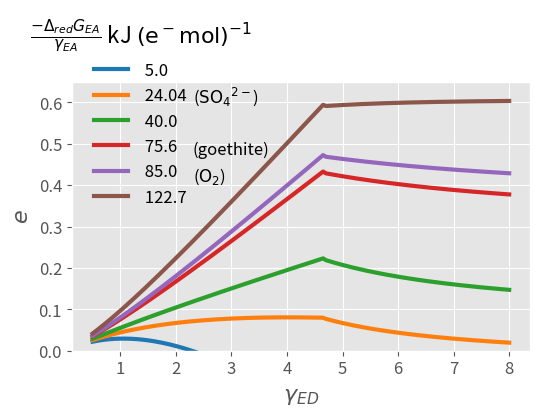

Write Python code to recreate this figure. (Note: this script raises an exception after producing the figure.)
# -*- coding: utf-8 -*-
"""
Created on Thu Dec  9 15:54:36 2021

[redacted]
"""

import numpy as np
import matplotlib.pyplot as plt
from scipy import optimize
import matplotlib as mpl
from matplotlib import cm

# =============================================================================
# fucntion to estimate efficiency
# =============================================================================


def efficiency_CNED_Inf(gamma, T, eA, CNB, NSource, CNED):
    def dGox_func(gamma):
        return 60.3 - 28.5 * (4 - gamma)

    def dCG_O2(gamma):
        return dGox_func(gamma) + (gamma / gamma_O2) * dGred_O2

    def dCH(gamma):
        return -455 * gamma / 4  # kJ/Cmol

    if gamma > 8:
        print("Error. wrong values of DR of S of P")
        return
    Ts = 298
    # pre-assign std G of formation from CHNOSZ
    dfGH2O = -237.2  # kJ/mol
    dfGO2aq = 16.5  # kJ/mol
    dfGNH4 = -79.5  # kJ/mol
    # dfGHCO3aq = -586.9 #kJ/mol
    # dfGglu = -919.8 #kJ/mol
    # dfGbio = -67 #kJ/mol
    # dfGeth = -181.8 #kJ/mol
    dfGNO3 = -111  # kJ/mol
    # dfGNO2 = -32.2 #kJ/mol
    # dfGNO = 102 #kJ/mol
    # dfGN2H4 = 159.17 #kJ/mol
    # dfGNH2OH = -43.6 #kJ/mol
    dfGN2 = 18.2  # kJ/mol
    # dfGH2 = 17.7
    gamma_B = 4.2  # e- mol/Cmol

    # define epectron acceptor and some other DR
    if eA == "O2":
        gamma_eA = 4
        dGred_eA = 2 * dfGH2O - dfGO2aq
    elif eA == "NO3":
        gamma_eA = 8
        dGred_eA = dfGNH4 + 3 * dfGH2O - dfGNO3
    elif eA == "Denitrification":
        gamma_eA = 5
        dGred_eA = 0.5 * dfGN2 + 3 * dfGH2O - dfGNO3
    elif eA == "Fe(III)":  # ferrihydrite
        # dGred_eA values are taken from La Rowe 2015
        gamma_eA = 1
        dGred_eA = -100 * gamma_eA
    elif eA == "FeOOH":  # goethite
        gamma_eA = 1
        dGred_eA = -75.58 * gamma_eA
    elif eA == "Mn4":  # goethite
        gamma_eA = 2
        dGred_eA = -120.03 * gamma_eA
    elif eA == "SO4":  # goethite
        gamma_eA = 8
        dGred_eA = -24.04 * gamma_eA
    # define NSource
    if NSource == "NO3":
        gamma_NS = 8
        dGred_NS = dfGNH4 + 3 * dfGH2O - dfGNO3
    elif NSource == "NH4":
        # 0.5N2 + 4e + 5H ->  NH4 + 0.5H2
        gamma_NS = 0
        dGred_NS = 0
        # dGred_NS values are taken from La Rowe 2015
    # DeltaG of complete oxidation of organic matter
    gamma_O2 = 4
    dGred_O2 = 2 * dfGH2O - dfGO2aq

    # growth yield calculations
    if gamma < 4.67:
        dGrX = -(666.7 / gamma + 243.1)  # kJ/Cmol biomass
    else:
        dGrX = -(157 * gamma - 339)  # kJ/Cmol biomass
    # Anbolic reaction
    dCGX = dCG_O2(gamma_B)
    dCHX = dCH(gamma_B)
    nu = gamma_B / gamma
    dGana = gamma_B / gamma * dCG_O2(gamma) - dCGX
    dHana = nu * dCH(gamma) - dCHX
    dGana1 = dGana * T / Ts + dHana * (1 - T / Ts)

    dG_ox = dGox_func(gamma)
    if gamma_NS == 0:  # NSource = NH4
        dGcat = dG_ox + gamma * dGred_eA / gamma_eA
        Y = dGcat / (dGrX - dGana1 + gamma_B / gamma * dGcat)
        xN_cat = 0
        xEA_cat = (gamma) / gamma_eA
        dGrS = dGcat
    else:

        def xN(y1):
            return (y1 / CNB - 1 / CNED) * (1 - y1 * gamma_B / gamma) ** -1

        def dGcat(y2):
            return (
                dG_ox
                + dGred_NS * xN(y2)
                + dGred_eA * (gamma - gamma_NS * xN(y2)) / gamma_eA
            )

        def fun(y3):
            return y3 - dGcat(y3) / (dGrX - dGana1 + gamma_B / gamma * dGcat(y3))

        sol = optimize.root_scalar(fun, bracket=[0, 3], method="brentq")
        Y = sol.root
        xN_cat = xN(Y)
        xEA_cat = (gamma - gamma_NS * xN_cat) / gamma_eA
        TER = CNB / Y
        dGrS = dGcat(Y)
        if CNED < TER:  # true means N rich ED
            xN_cat = 0
            xEA_cat = gamma / gamma_eA
            dGcatNoNS = dG_ox + dGred_eA * gamma / gamma_eA
            Y = dGcatNoNS / (dGrX - dGana1 + gamma_B / gamma * dGcatNoNS)
            if dGcatNoNS > 0:
                print("Error. dGcat POSITIVE")
                return
            dGrS = dGcatNoNS
        else:
            if dGcat(Y) > 0:
                print("Error. dGcat POSITIVE")
                return
    v_EA = (1 - Y * gamma_B / gamma) * xEA_cat
    v_N = Y / CNB - 1 / CNED
    YCO2 = 1 - (Y)

    if xEA_cat < 0:
        print("eTransferEA <0")
        return
    return [Y, YCO2, dGrS, xN_cat, xEA_cat, v_EA, v_N]


# =============================================================================
# Main
# =============================================================================


T = 273 + 25

eA = ["O2", "NO3", "Fe(III)", "FeOOH", "SO4"]  # Electron acceptors
gammaB = 4.2  # Degree of reduction of biomass
xycolor = np.array([1, 1, 1]) * 0.2
lstyle = ["-", "--", "-.", "."]
labelfont = 16
# backcolor = [0.9412, 0.9412, 0.9412]
backcolor = np.array([1, 1, 1]) * 0.975
GridCol = np.array([1, 1, 1]) * 0.9
# backcolor=[1 1 1]
axisfont = 12
LC = [
    "#1f77b4",
    "#ff7f0e",
    "#2ca02c",
    "#d62728",
    "#9467bd",
    "#8c564b",
    "#e377c2",
    "#7f7f7f",
    "#bcbd22",
    "#17becf",
]

xycol = np.array([1, 1, 1]) * 0.4

CNB = 5  # CN ratio of biomass
INORM = (
    np.arange(0.001, 0.1 + 0.0005, 0.0005) / 0.5
)  # normalized inorganic N supply rate
delta_psi = 120 * 0.001  # volt # Membrane potential
R = 8.314  # J/ mol K , Gas constant
FaradayC = 96.48534  # Coulomb per mol e or kJ/ volt, faraday constant
plt.style.use("ggplot")

# =============================================================================
# Figure 1
# =============================================================================

gamma = np.arange(0.5, 8 + 0.05, 0.05)
dGred = -np.array([5, 24.04, 40, 75.6, 85, 122.7])
# dGred = -np.array([5])
dGrX = np.zeros((len(gamma)))
# viridis = plt.cm.get_cmap('viridis', len(dGred))
# LC = viridis.colors

for i in range(0, len(gamma)):
    if gamma[i] < 4.67:
        dGrX[i] = -(666.7 / gamma[i] + 243.1)  # kJ/Cmol biomass
    else:
        dGrX[i] = -(157 * gamma[i] - 339)  # kJ/Cmol biomass
fig = plt.figure(figsize=(5.5, 4.5), facecolor="w")
axs = fig.subplots(nrows=1, ncols=1)

for i in range(0, len(dGred)):
    dGcat = (60.3 - 28.5 * (4 - gamma)) + gamma * dGred[i]
    Y = dGcat / (dGrX - (-2.7) + (4.2 / gamma) * dGcat)
    axs.plot(gamma, Y, label=" " + str(-dGred[i]), linewidth=3.0, color=LC[i])
axs.set_ylim([0, 0.65])
# axs.set_xlim([0, 3])


axs.tick_params(axis="x", labelsize=axisfont)
axs.tick_params(axis="y", labelsize=axisfont)
axs.set_xlabel(r"$\gamma_{ED}$", fontsize=labelfont)

axs.legend(
    loc="upper left",
    bbox_to_anchor=(-0.125, 1.3),
    frameon=False,
    fontsize=labelfont - 4,
    title=r"$ \frac{-\Delta_{red}G_{EA}}{\gamma_{EA}}$ kJ $\mathrm{(e^- mol)^{-1}}$",
    title_fontsize=labelfont,
)

axs.text(2.3, 0.6, r"($\mathrm{{SO_4}^{2-}}$)", fontsize=labelfont - 4)
axs.text(2.3, 0.475, r"(goethite)", fontsize=labelfont - 4)
axs.text(2.3, 0.41, r"($\mathrm{O_2}$)", fontsize=labelfont - 4)


axs.set_ylabel(r"$e$", fontsize=labelfont)
fig.tight_layout()

fig.savefig("../fig/Figure1.png", dpi=300)
fig.savefig("../fig/Figure1.svg", dpi=300)
plt.show()


# =============================================================================
# Figure 2 Aerobic condition Nitrate and ammonium as N source
# =============================================================================


CNED = np.inf

gamma_S = [3, 4, 5]
# LC = linspecer(length(gamma_S))
NS = ["NH4", "NO3"]

fig = plt.figure(figsize=(6, 4), facecolor="w")
ax = plt.axes()
plt.style.use("ggplot")
for m in range(0, len(NS)):
    for j in range(0, len(gamma_S)):
        emax_S, YCO2, dGrS, xN, xEA, v_EA, v_N = efficiency_CNED_Inf(
            gamma_S[j], T, eA[0], CNB, NS[m], CNED
        )
        Gnorm = np.minimum(emax_S * np.ones((len(INORM)),), (emax_S / v_N) * INORM)
        plt.plot(
            INORM,
            Gnorm,
            lstyle[m],
            linewidth=3,
            color=LC[j],
            label="{\gamma_{ED}} = " + str(gamma_S[j]),
        )
# ax.set(xlabel = r'${I_{norm}}$', ylabel=r'$G_{norm}}$')

plt.ylabel(r"${G_{norm}}$", fontsize=labelfont)
plt.xlabel(r"${I_{norm}}$", fontsize=labelfont)

lstr = []
for i in gamma_S:
    lstr.append(r"$\gamma_{ED} =" + str(i) + "$")
leg1 = ax.legend(lstr, loc="best", frameon=False, fontsize=labelfont - 4)
ax.text(0.7, 1.05, "C limited", transform=ax.transAxes, fontsize=labelfont)
ax.text(0.1, 0.35, "N limited", transform=ax.transAxes, rotation=45, fontsize=labelfont)
ax.xaxis.set_major_formatter(lambda x, pos: "%.2f" % x)

(p1,) = ax.plot(np.nan, np.nan, linewidth=3, linestyle=lstyle[0], color="k")
(p2,) = ax.plot(np.nan, np.nan, linewidth=3, linestyle=lstyle[1], color="k")

ax.legend(
    [p1, p2],
    [r"$\mathrm{NH_4^+}$", r"$\mathrm{NO_3^-}$"],
    loc="lower right",
    frameon=False,
    fontsize=labelfont - 4,
    title="Inorg. N source",
    title_fontsize=labelfont - 2,
)
ax.add_artist(leg1)
fig.savefig("../fig/Figure2.png", dpi=300)
fig.savefig("../fig/Figure2.svg", dpi=300)
plt.show()

# =============================================================================
# Figure 3
# =============================================================================

fig = plt.figure(figsize=(14, 6), facecolor="w")
axs = fig.subplots(nrows=1, ncols=2)

INORM = [0.01, 0.1, 0.2, 0.3, 0.5, 1.5]
# INORM = [0.01]
gamma_S = np.arange(0.05, 8, 0.1)

NS = "NO3"
eA = ["NO3", "Denitrification"]
vN = np.zeros((len(gamma_S), len(eA)))
e = np.zeros((len(gamma_S), len(eA)))

for i in range(0, len(INORM)):
    Gnorm = np.zeros((len(gamma_S), len(eA)))
    for m in range(0, len(eA)):
        for j in range(0, len(gamma_S)):
            emax_S, YCO2, dGrS, xN, xEA, v_EA, v_N = efficiency_CNED_Inf(
                gamma_S[j], T, eA[m], CNB, NS, CNED
            )
            vN_met = (xN + xEA) * (1 - emax_S * gammaB / gamma_S[j])

            Gnorm[j, m] = np.minimum(emax_S, (emax_S / (vN_met) * INORM[i]))
            e[j, m] = emax_S
            vN[j, m] = vN_met
    # fig = plt.figure(figsize=(14, 6), facecolor='w')
    # axs = fig.subplots(nrows=1, ncols=2)
    axs[0].plot(gamma_S, Gnorm[:, 0], lstyle[0], linewidth=3, color=LC[i])
    axs[0].plot(gamma_S, Gnorm[:, 1], lstyle[1], linewidth=3, color=LC[i])

    GN = (e[:, 0] / vN[:, 0]) * INORM[i]
    GC = e[:, 0]
    id = GC < GN
    idGN = sum(id)
    axs[1].plot(
        gamma_S[0:idGN], GN[0:idGN], lstyle[0], linewidth=3, color=LC[i], alpha=0.3
    )
    axs[1].plot(gamma_S[idGN:], GN[idGN:], lstyle[0], linewidth=3, color=LC[i])

    GN = (e[:, 1] / vN[:, 1]) * INORM[i]
    GC = e[:, 1]
    id = GC < GN
    idGN = sum(id)
    axs[1].plot(
        gamma_S[0:idGN], GN[0:idGN], lstyle[1], linewidth=3, color=LC[i], alpha=0.3
    )
    axs[1].plot(gamma_S[idGN:], GN[idGN:], lstyle[1], linewidth=3, color=LC[i])
axs[1].plot(gamma_S, e[:, 0], lstyle[0], linewidth=3, color="k")
axs[1].plot(gamma_S, e[:, 1], lstyle[1], linewidth=3, color="k")


for i in axs:
    i.tick_params(axis="x", labelsize=axisfont + 4)
    i.tick_params(axis="y", labelsize=axisfont + 4)
lstr = []
lhlist = []
for i in range(0, len(INORM)):
    (p1,) = axs[0].plot(np.nan, np.nan, linestyle="-", linewidth=3, color=LC[i])
    lstr.append(str(INORM[i]))
    lhlist.append(p1)
leg1 = axs[0].legend(
    lhlist,
    lstr,
    loc="lower left",
    frameon=False,
    fontsize=labelfont - 2,
    title=r"$I_{norm}$",
    title_fontsize=labelfont,
    bbox_to_anchor=(0, 0.2),
    ncol=1,
)

(p1,) = axs[0].plot(np.nan, np.nan, linestyle=lstyle[0], color="k", linewidth=3)
(p2,) = axs[0].plot(np.nan, np.nan, linestyle=lstyle[1], color="k", linewidth=3)

leg2 = axs[0].legend(
    [p1, p2],
    [r"$\mathrm{NO_3^- → NH_4^+}$", r"$\mathrm{NO_3^- → N_2}$"],
    loc="upper left",
    frameon=False,
    fontsize=labelfont - 2,
)

axs[0].add_artist(leg1)

# axs[1].text('Black lines = $G_{C, norm}$ and Colored lines = $G_{N, norm}$', fontsize=labelfont)

axs[0].set_ylabel(r"${G_{norm}}$", fontsize=labelfont + 6)
axs[0].set_xlabel(r"${\gamma_{ED}}$", fontsize=labelfont + 6)
axs[1].set_xlabel(r"${\gamma_{ED}}$", fontsize=labelfont + 6)

axs[0].text(0.0, 1.05, "(A)", transform=axs[0].transAxes, fontsize=labelfont)
axs[1].text(0.0, 1.05, "(B)", transform=axs[1].transAxes, fontsize=labelfont)
fig.tight_layout()
fig.savefig("../fig/Figure3.png", dpi=300)
fig.savefig("../fig/Figure3.svg", dpi=300)
plt.show()

# =============================================================================

# INORM = [0.01,0.1,0.2,0.3,0.5,1]
INORM = [0.01]
gamma_S = np.arange(0.05, 8, 0.1)

NS = "NO3"
eA = ["NO3", "Denitrification"]
Gnorm = np.zeros((len(gamma_S), len(eA)))
vN = np.zeros((len(gamma_S), len(eA)))
e = np.zeros((len(gamma_S), len(eA)))

i = 0

for m in range(0, len(eA)):
    for j in range(0, len(gamma_S)):
        emax_S, YCO2, dGrS, xN, xEA, v_EA, v_N = efficiency_CNED_Inf(
            gamma_S[j], T, eA[m], CNB, NS, CNED
        )
        vN_met = (xN + xEA) * (1 - emax_S * gammaB / gamma_S[j])

        Gnorm[j, m] = np.minimum(emax_S, (emax_S / (vN_met) * INORM[i]))
        e[j, m] = emax_S
        vN[j, m] = vN_met
fig = plt.figure(figsize=(14, 6), facecolor="w")
axs = fig.subplots(nrows=1, ncols=2)
axs[0].plot(gamma_S, Gnorm[:, 0], lstyle[0], linewidth=3, color=LC[i])
axs[0].plot(gamma_S, Gnorm[:, 1], lstyle[1], linewidth=3, color=LC[i])

axs[1].plot(gamma_S, e[:, 0], lstyle[0], linewidth=3, color="k", alpha=0.3)
axs[1].plot(gamma_S, e[:, 1], lstyle[1], linewidth=3, color="k", alpha=0.3)

axs[0].set_ylabel(r"${G_{norm}}$", fontsize=labelfont + 6)
axs[0].set_xlabel(r"${\gamma_{ED}}$", fontsize=labelfont + 6)
axs[1].set_xlabel(r"${\gamma_{ED}}$", fontsize=labelfont + 6)
axs[1].set_ylabel(r"$G_{C, norm}$", fontsize=labelfont + 6)

ax2 = axs[1].twinx()  # instantiate a second axes that shares the same x-axis
ax2.plot(gamma_S, (e[:, 0] / vN[:, 0]) * INORM[i], lstyle[0], linewidth=3, color=LC[i])
ax2.plot(gamma_S, (e[:, 1] / vN[:, 1]) * INORM[i], lstyle[1], linewidth=3, color=LC[i])
# we already handled the x-label with ax1
ax2.set_ylabel(r"$G_{N, norm}$", color=LC[i], fontsize=labelfont + 6)
ax2.tick_params(axis="y", labelcolor=LC[i], labelsize=axisfont + 4)


for i in axs:
    i.tick_params(axis="x", labelsize=axisfont + 4)
    i.tick_params(axis="y", labelsize=axisfont + 4)
lstr = []
for i in INORM:
    lstr.append(str(i))
leg1 = axs[0].legend(
    lstr,
    loc="lower center",
    frameon=False,
    fontsize=labelfont - 2,
    title=r"$I_{norm}$",
    title_fontsize=labelfont,
)


(p1,) = axs[0].plot(np.nan, np.nan, linestyle=lstyle[0], color="k", linewidth=3)
(p2,) = axs[0].plot(np.nan, np.nan, linestyle=lstyle[1], color="k", linewidth=3)

leg2 = axs[0].legend(
    [p1, p2],
    [r"$\mathrm{NO_3^- → NH_4^+}$", r"$\mathrm{NO_3^- → N_2}$"],
    loc="upper right",
    frameon=False,
    fontsize=labelfont - 2,
)
axs[0].add_artist(leg1)

axs[0].text(0.0, 1.05, "(A)", transform=axs[0].transAxes, fontsize=labelfont)
axs[1].text(0.0, 1.05, "(B)", transform=axs[1].transAxes, fontsize=labelfont)
fig.tight_layout()
fig.savefig("../fig/FigureA1.png", dpi=300)
fig.savefig("../fig/FigureA1.svg", dpi=300)
plt.show()


# =============================================================================
#  Figure 4
# =============================================================================

INORM = [0.01, 0.001]
eA = "O2"
CNS = np.arange(1, 20.1, 0.1)
CNS = np.append(CNS, np.arange(21, 1001, 1))

gamma_S = np.arange(1, 7, 1)
NS = "NH4"
fig = plt.figure(figsize=(6, 5), facecolor="w")
ax = plt.axes()
for j in range(0, len(INORM)):
    Gnorm = np.zeros((len(CNS), 1))
    for m in range(0, len(gamma_S)):
        for i in range(0, len(CNS)):
            [emax_S, YCO2, dGrS, xN, xEA, v_EA, v_N] = efficiency_CNED_Inf(
                gamma_S[m], T, eA, CNB, NS, CNS[i]
            )
            if v_N < 0:  # NH4 mineralization occurs
                Gnorm[i] = emax_S
            else:
                Gnorm[i] = np.minimum(emax_S, (emax_S / v_N) * INORM[j])
        ax.plot(CNS, Gnorm, linestyle=lstyle[j], linewidth=3, color=LC[m])
plt.ylabel(r"${G_{norm}}$", fontsize=labelfont)
plt.xlabel(r"${CN_{ED}}$", fontsize=labelfont)
plt.ylim([0.005, 1])
plt.yscale("log")
plt.xscale("log")
lhlist = []
lstr = []
for j in gamma_S:
    lstr.append(str(j))
leg1 = ax.legend(lstr, loc="lower left", frameon=False, title=r"$\gamma_{ED}}$")

lstr = []
for i in range(0, len(INORM)):
    (p1,) = ax.plot(np.nan, np.nan, linestyle=lstyle[i], linewidth=3, color="k")
    lstr.append(r"$I_{norm} =" + str(INORM[i]) + "$")
    lhlist.append(p1)
ax.legend(lhlist, lstr, loc="upper right", frameon=False)
ax.add_artist(leg1)
ax.grid(True, which="both")
fig.savefig("../fig/Figure4.png", dpi=300)
fig.savefig("../fig/Figure4.svg", dpi=300)
plt.show()

# =============================================================================
# Figure 5
# =============================================================================

eA = ["O2", "Fe(III)", "FeOOH", "SO4"]
# eA = ['O2']

String_eA = [r"$\mathrm{O_2}$", "ferrihydrite", "goethite", r"$\mathrm{SO_4^{2-}}$"]
color_map = plt.cm.get_cmap("Spectral")
color_map = color_map.reversed()
gamma_S = np.linspace(1, 8, 71)

INORM = 0.01

fig = plt.figure(figsize=(11, 7), facecolor="w")
axs = fig.subplots(nrows=2, ncols=2, sharey="row", sharex="col")
axs = axs.reshape((2 * 2, 1))

NS = "NH4"
# CNS=[10000]
for k in range(0, len(eA) - 1):
    Gnorm = np.zeros((len(CNS), len(gamma_S)))
    e = np.zeros((len(CNS), len(gamma_S)))
    for m in range(0, len(gamma_S)):
        for i in range(0, len(CNS)):
            [emax_S, YCO2, dGrS, xN, xEA, v_EA, v_N] = efficiency_CNED_Inf(
                gamma_S[m], T, eA[k], CNB, NS, CNS[i]
            )
            e[i, m] = emax_S
            if emax_S < 0:
                print("negative CUE")
            else:
                if v_N < 0:  # NH4 mineralization occurs
                    Gnorm[i, m] = emax_S
                else:
                    Gnorm[i, m] = np.minimum(emax_S, (emax_S / v_N) * INORM)
    [gY, CNX] = np.meshgrid(gamma_S, CNS)
    cl = np.arange(0.05, 0.6 + 0.05, 0.05)
    cs = axs[k][0].contourf(gY, CNX, Gnorm, cl, cmap=color_map, vmin=0.0, vmax=0.6)
    axs[k][0].set_yscale("log")
    # fig.colorbar(cs,ax=axs[k][0])
    fig.colorbar(
        cm.ScalarMappable(norm=cs.norm, cmap=cs.cmap),
        ticks=np.arange(0, 0.6 + 0.1, 0.1),
        ax=axs[k][0],
    )
    axs[k][0].set_title(String_eA[k], fontsize=labelfont)
k = len(eA) - 1
Gnorm = np.zeros((len(CNS), len(gamma_S)))
for m in range(0, len(gamma_S)):
    for i in range(0, len(CNS)):
        [emax_S, YCO2, dGrS, xN, xEA, v_EA, v_N] = efficiency_CNED_Inf(
            gamma_S[m], T, eA[k], CNB, NS, CNS[i]
        )
        if v_N < 0:  # NH4 mineralization occurs
            Gnorm[i, m] = emax_S
        else:
            Gnorm[i, m] = np.minimum(emax_S, (emax_S / v_N) * INORM)
[gY, CNX] = np.meshgrid(gamma_S, CNS)
cl = np.arange(0, 0.1 + 0.01, 0.01)
cs = axs[k][0].contourf(gY, CNX, Gnorm, cl, cmap=color_map, vmin=0.0, vmax=0.1)
axs[k][0].set_yscale("log")
# fig.colorbar(cs,ax=axs[k][0])
fig.colorbar(
    cm.ScalarMappable(norm=cs.norm, cmap=cs.cmap),
    ticks=np.arange(0, 0.1 + 0.02, 0.02),
    ax=axs[k][0],
)
axs[k][0].set_title(String_eA[k], fontsize=labelfont)


fcaption = ["(A)", "(B)", "(C)", "(D)"]
for i in range(len(axs)):
    axs[i][0].text(
        0.0, 1.05, fcaption[i], transform=axs[i][0].transAxes, fontsize=labelfont
    )
axs[2][0].set_xlabel(r"$\gamma_{ED}$", fontsize=labelfont)
axs[3][0].set_xlabel(r"$\gamma_{ED}$", fontsize=labelfont)
axs[0][0].set_ylabel(r"$CN_{ED}$", fontsize=labelfont)
axs[2][0].set_ylabel(r"$CN_{ED}$", fontsize=labelfont)

axs[0][0].text(
    0.4, 0.8, "N limited", transform=axs[0][0].transAxes, fontsize=labelfont, color="w"
)
axs[0][0].text(
    0.075,
    0.15,
    "Energy\nlimited",
    transform=axs[0][0].transAxes,
    fontsize=labelfont,
    color="k",
)
axs[0][0].text(
    0.7, 0.15, "C limited", transform=axs[0][0].transAxes, fontsize=labelfont, color="w"
)

axs[1][0].text(
    0.4, 0.8, "N limited", transform=axs[1][0].transAxes, fontsize=labelfont, color="w"
)
axs[1][0].text(
    0.05,
    0.15,
    "Energy\nlimited",
    transform=axs[1][0].transAxes,
    fontsize=labelfont,
    color="k",
)
axs[1][0].text(
    0.7, 0.15, "C limited", transform=axs[1][0].transAxes, fontsize=labelfont, color="w"
)

axs[2][0].text(
    0.4, 0.8, "N limited", transform=axs[2][0].transAxes, fontsize=labelfont, color="w"
)
axs[2][0].text(
    0.05,
    0.15,
    "Energy\nlimited",
    transform=axs[2][0].transAxes,
    fontsize=labelfont,
    color="k",
)
axs[2][0].text(
    0.7, 0.15, "C limited", transform=axs[2][0].transAxes, fontsize=labelfont, color="k"
)

axs[3][0].text(
    0.075,
    0.9,
    "N limited",
    transform=axs[3][0].transAxes,
    fontsize=labelfont,
    color="k",
)
axs[3][0].text(
    0.6,
    0.5,
    "Energy\nlimited",
    transform=axs[3][0].transAxes,
    fontsize=labelfont,
    color="w",
)
axs[3][0].text(
    0.075,
    0.15,
    "C limited",
    transform=axs[3][0].transAxes,
    fontsize=labelfont,
    color="k",
)
plt.subplots_adjust(left=0.1, bottom=0.1, right=0.6, top=0.8)

fig.tight_layout()
fig.savefig("../fig/Figure5.png", dpi=300)
fig.savefig("../fig/Figure5.svg", dpi=300)

plt.show()


# =============================================================================
#  Appendix Figure A2
# =============================================================================

gamma = np.arange(0.5, 8.01, 0.01)  # Degree of reduction of ED
dGrX = np.zeros((len(gamma)))

for i in range(len(gamma)):
    if gamma[i] < 4.67:
        dGrX[i] = -(666.7 / gamma[i] + 243.1)  # kJ/Cmol biomass
    else:
        dGrX[i] = -(157 * gamma[i] - 339)  # kJ/Cmol biomass
dGred = [0, 5, 20, 30, 75, 120]

fig = plt.figure(figsize=(9, 4), facecolor="w")
axs = fig.subplots(nrows=1, ncols=2, sharey="row")

axs[0].plot(
    gamma,
    ((60.3 - 28.5 * (4 - gamma)) / gamma + -dGred[0]) * gamma,
    linewidth=3,
    color="k",
    label=str(dGred[0]),
)

for i in range(1, len(dGred)):
    axs[0].plot(
        gamma,
        ((60.3 - 28.5 * (4 - gamma)) / gamma - dGred[i]) * gamma,
        linewidth=3,
        color=LC[i - 1],
        label=str(dGred[i]),
    )
    dGcat = (60.3 - 28.5 * (4 - gamma)) + gamma * -dGred[i]
    Y = dGcat / (dGrX - (-2.7) + (4.2 / gamma) * dGcat)
    axs[1].plot(gamma, dGrX * Y, linewidth=3, color=LC[i - 1])
axs[1].plot(gamma, dGrX, "--", linewidth=3, color="k")
axs[1].set_ylim([-800, 200])
axs[0].set_ylim([-800, 200])

axs[0].plot([1.88, 1.88], axs[0].get_ylim(), "--", linewidth=1, color="k")
axs[0].plot(axs[0].get_xlim(), [0, 0], "--", linewidth=1, color="k")

axs[0].set_xlabel(r"$\gamma_{ED}$", fontsize=labelfont)
axs[0].set_ylabel(
    r"$ \Delta_{cat}G_{ED}$  kJ $\mathrm{(C mol \ ED)^{-1}}$", fontsize=labelfont
)

axs[1].set_ylabel(r"$ \Delta_{r}G$", fontsize=labelfont)

hl = axs[0].legend(
    loc="lower left",
    frameon=False,
    ncol=2,
    title=r"$ \frac{-\Delta_{red}G_{EA}}{\gamma_{EA}}$ kJ $\mathrm{(e^- mol)^{-1}}$",
)
axs[0].text(0.0, 1.05, "(A)", transform=axs[0].transAxes, fontsize=labelfont)
axs[1].text(0.0, 1.05, "(B)", transform=axs[1].transAxes, fontsize=labelfont)
axs[1].text(
    0.1,
    1.05,
    r"Black line = $ \Delta_{r}G_{B}$",
    transform=axs[1].transAxes,
    fontsize=labelfont - 2,
)
axs[1].text(
    0.1,
    0.95,
    r"Colored lines = $ \Delta_{r}G_{ED}$",
    transform=axs[1].transAxes,
    fontsize=labelfont - 2,
)
fig.tight_layout(pad=1.5)
fig.savefig("../fig/FigureA2.svg", dpi=300)
fig.savefig("../fig/FigureA2.png", dpi=300)
plt.show()

# =============================================================================
# Figure A3
# =============================================================================

eA = ["NO3", "Denitrification"]


gamma_S = np.linspace(0.5, 8, 100)

# INORM = np.array([0.01,0.2,1.5])
INORM = np.array([0.01, 0.1, 0.2, 0.5, 1.5])
# INORM = np.array([0.005]) / 0.5

NS = "NO3"
GG = []
for j in range(0, len(INORM)):
    G = []
    for k in range(0, len(eA)):
        Gnorm = np.zeros((len(CNS), len(gamma_S)))
        for m in range(0, len(gamma_S)):
            for i in range(0, len(CNS)):
                [emax_S, YCO2, dGrS, xN, xEA, v_EA, v_N] = efficiency_CNED_Inf(
                    gamma_S[m], T, eA[k], CNB, NS, CNS[i]
                )
                vN_met = (xN + xEA) * (1 - emax_S * gammaB / gamma_S[m])
                Gnorm[i, m] = np.minimum(emax_S, (emax_S / vN_met) * INORM[j])
        G.append(Gnorm)
    GG.append(G)
color_map = plt.cm.get_cmap("cividis")
color_map = color_map.reversed()
j = 0
fig = plt.figure(figsize=(12, 7), facecolor="w")
axs = fig.subplots(nrows=3, ncols=len(INORM), sharey="row", sharex="col")
G = GG[j]
Gnorm_diff = G[0] - G[1]  # Gnorm_diff = DNRA- Denitrification
id = Gnorm_diff > 0
Gnorm_diff_norm = Gnorm_diff
Gnorm_diff_norm[:] = 0
Gnorm_diff_norm[id] = 1
[gY, CNX] = np.meshgrid(gamma_S, CNS)


cs = axs[0, j].contourf(gY, CNX, G[0], cmap=color_map)
axs[0, j].set_yscale("log")
# v1= np.linspace(np.amin(G[0]), np.amax(G[0]),5)*1000
v1 = np.linspace(5, 15, 5)
norm = mpl.colors.Normalize(vmin=v1.min(), vmax=v1.max())
cbar = fig.colorbar(cm.ScalarMappable(norm=norm, cmap=cs.cmap), ticks=v1, ax=axs[0, j])

# cbar= fig.colorbar(cs,ax=axs[0,j])
# v1=cbar.get_ticks()
cbar.ax.set_yticklabels(["{:1.0f}".format(i) for i in v1])
cbar.ax.set_title("         $\mathrm{x10^{-3}}$", fontsize=10)


cs = axs[1, j].contourf(gY, CNX, G[1], cmap=color_map)
axs[1, j].set_yscale("log")
# v1= np.linspace(np.amin(G[1]), np.amax(G[1]),5)*1000
norm = mpl.colors.Normalize(vmin=v1.min(), vmax=v1.max())
cbar = fig.colorbar(cm.ScalarMappable(norm=norm, cmap=cs.cmap), ticks=v1, ax=axs[1, j])
cbar.ax.set_yticklabels(["{:1.0f}".format(i) for i in v1])
cbar.ax.set_title("         $\mathrm{x10^{-3}}$", fontsize=10)


v1 = np.array([0, 1])
cs = axs[2, j].contourf(
    gY, CNX, Gnorm_diff_norm, cmap=color_map, vmin=v1.min(), vmax=v1.max()
)
axs[2, j].set_yscale("log")
# norm = mpl.colors.Normalize(vmin=v1.min(), vmax=v1.max())
cbar = fig.colorbar(
    cm.ScalarMappable(norm=cs.norm, cmap=cs.cmap), ticks=v1, ax=axs[2, j]
)
cbar.ax.set_yticklabels(["{:1.1f}".format(i) for i in v1])

maxv = [0.015, 0.15, 0.3, 0.6, 0.6]
vstep = [0.001, 0.05, 0.1, 0.1, 0.1]
for j in range(1, len(INORM)):
    G = GG[j]
    Gnorm_diff = G[0] - G[1]  # Gnorm_diff = DNRA- Denitrification
    id = Gnorm_diff > 0
    Gnorm_diff_norm = Gnorm_diff
    Gnorm_diff_norm[:] = 0
    Gnorm_diff_norm[id] = 1
    [gY, CNX] = np.meshgrid(gamma_S, CNS)

    v1 = np.arange(0, maxv[j] + vstep[j], vstep[j])
    cs = axs[0, j].contourf(gY, CNX, G[0], cmap=color_map, vmin=v1.min(), vmax=v1.max())
    axs[0, j].set_yscale("log")
    # norm = mpl.colors.Normalize(vmin=v1.min(), vmax=v1.max())
    cbar = fig.colorbar(
        cm.ScalarMappable(norm=cs.norm, cmap=cs.cmap), ticks=v1, ax=axs[0, j]
    )
    cbar.ax.set_yticklabels(["{:1.1f}".format(i) for i in v1])

    cs = axs[1, j].contourf(gY, CNX, G[1], cmap=color_map, vmin=v1.min(), vmax=v1.max())
    axs[1, j].set_yscale("log")
    # norm = mpl.colors.Normalize(vmin=v1.min(), vmax=v1.max())
    cbar = fig.colorbar(
        cm.ScalarMappable(norm=cs.norm, cmap=cs.cmap), ticks=v1, ax=axs[1, j]
    )
    cbar.ax.set_yticklabels(["{:1.1f}".format(i) for i in v1])

    v1 = np.array([0.0, 1.0])
    cs = axs[2, j].contourf(
        gY, CNX, Gnorm_diff_norm, cmap=color_map, vmin=v1.min(), vmax=v1.max()
    )
    axs[2, j].set_yscale("log")
    # cbar= fig.colorbar(cs,ax=axs[2,j])
    # norm = mpl.colors.Normalize(vmin=v1.min(), vmax=v1.max())
    cbar = fig.colorbar(
        cm.ScalarMappable(norm=cs.norm, cmap=cs.cmap), ticks=v1, ax=axs[2, j]
    )
    # cbar.ax.set_yticklabels(["{:1.1f}".format(i) for i in v1])
for row in [0, 1, 2]:
    axs[row, 0].set_ylabel(r"$CN_{ED}$", fontsize=labelfont)
txt = ["(A)", "(B)", "(C)", "(D)", "(E)", "(F)"]
for col in range(0, len(INORM)):
    axs[2, col].set_xlabel(r"$\gamma_{ED}$", fontsize=labelfont - 2)
    axs[0, col].set_title(
        txt[col] + "\n" + r"$I_{norm} =" + str(INORM[col]) + "$", fontsize=labelfont - 2
    )
fig.tight_layout()
fig.savefig("../fig/FigureA3.png", dpi=300)
fig.savefig("../fig/FigureA3.svg", dpi=300)
plt.show()

# =============================================================================
# Figure A4
# =============================================================================

INORM = 0.2
eA = ["NO3", "Denitrification"]
eAstr = ["DNRA", "Denitrification"]
CNS = np.arange(1, 20.1, 0.1)
CNS = np.append(CNS, np.arange(21, 1001, 1))

gamma_S = np.arange(1, 8 + 1, 1)
#
# gamma_S = np.array([2]);
NS = "NO3"


fig = plt.figure(figsize=(20, 10), facecolor="w")
axs = fig.subplots(nrows=1, ncols=5)


for m in range(0, len(gamma_S)):
    Gnorm = np.zeros((len(CNS), 2))
    e = np.zeros((len(CNS), 2))
    vN = np.zeros((len(CNS), 2))
    xNgrowth = np.zeros((len(CNS), 2))
    NEA = np.zeros((len(CNS), 2))
    for i in range(0, len(CNS)):
        [emax_S, YCO2, dGrS, xN, xEA, v_EA, v_N] = efficiency_CNED_Inf(
            gamma_S[m], T, eA[0], CNB, NS, CNS[i]
        )
        vN_met = (xN + xEA) * (1 - emax_S * gammaB / gamma_S[m])
        Gnorm[i, 0] = np.minimum(emax_S, (emax_S / vN_met) * INORM)
        e[i, 0] = emax_S
        vN[i, 0] = vN_met
        vN[i, 0] = vN_met
        xNgrowth[i, 0] = xN * (1 - emax_S * gammaB / gamma_S[m])
        NEA[i, 0] = xEA * (1 - emax_S * gammaB / gamma_S[m])

        [emax_S, YCO2, dGrS, xN, xEA, v_EA, v_N] = efficiency_CNED_Inf(
            gamma_S[m], T, eA[1], CNB, NS, CNS[i]
        )
        vN_met = (xN + xEA) * (1 - emax_S * gammaB / gamma_S[m])
        Gnorm[i, 1] = np.minimum(emax_S, (emax_S / vN_met) * INORM)
        e[i, 1] = emax_S
        vN[i, 1] = vN_met
        vN[i, 1] = vN_met
        xNgrowth[i, 1] = xN * (1 - emax_S * gammaB / gamma_S[m])
        NEA[i, 1] = xEA * (1 - emax_S * gammaB / gamma_S[m])
    # fig = plt.figure(figsize=(20,10), facecolor='w')
    # axs = fig.subplots(nrows=1, ncols=5)
    axs[0].plot(CNS, Gnorm[:, 0], linestyle=lstyle[0], linewidth=3, color=LC[m])
    axs[0].plot(CNS, Gnorm[:, 1], linestyle=lstyle[1], linewidth=3, color=LC[m])

    axs[1].plot(CNS, e[:, 0], linestyle=lstyle[0], linewidth=3, color=LC[m])
    axs[1].plot(CNS, e[:, 1], linestyle=lstyle[1], linewidth=3, color=LC[m])

    axs[2].plot(CNS, vN[:, 0], linestyle=lstyle[0], linewidth=3, color=LC[m])
    axs[2].plot(CNS, vN[:, 1], linestyle=lstyle[1], linewidth=3, color=LC[m])

    axs[3].plot(CNS, xNgrowth[:, 0], linestyle=lstyle[0], linewidth=3, color=LC[m])
    axs[3].plot(CNS, xNgrowth[:, 1], linestyle=lstyle[1], linewidth=3, color=LC[m])

    axs[4].plot(CNS, NEA[:, 0], linestyle=lstyle[0], linewidth=3, color=LC[m])
    axs[4].plot(CNS, NEA[:, 1], linestyle=lstyle[1], linewidth=3, color=LC[m])
for a in axs:
    a.set_xscale("log")
    a.set_xlabel(r"$CN_{ED}$", fontsize=labelfont)
    a.tick_params(axis="x", labelsize=axisfont)
    a.tick_params(axis="y", labelsize=axisfont)
axs[0].set_title(r"$G_{norm}$", fontsize=labelfont)
axs[1].set_title(r"$e$", fontsize=labelfont)
axs[2].set_title(r"$y_N$", fontsize=labelfont)
axs[3].set_title(r"$\nu_N$", fontsize=labelfont)
axs[4].set_title(r"$\nu_{EA}$", fontsize=labelfont)

(p1,) = axs[0].plot(np.nan, np.nan, linestyle=lstyle[0], color="k", linewidth=3)
(p2,) = axs[0].plot(np.nan, np.nan, linestyle=lstyle[1], color="k", linewidth=3)

leg1 = axs[0].legend(
    [p1, p2],
    [r"$\mathrm{NO_3^- → NH_4^+}$", r"$\mathrm{NO_3^- → N_2}$"],
    loc="upper left",
    frameon=False,
    fontsize=labelfont,
    ncol=2,
    bbox_to_anchor=(0.15, 1.15),
)
lhlist = []
lstr = []
for i in range(0, len(gamma_S)):
    (p1,) = axs[0].plot(np.nan, np.nan, linestyle=lstyle[0], color=LC[i], linewidth=5)
    lstr.append(r"$\gamma_{ED}=$" + str(gamma_S[i]))
    lhlist.append(p1)
axs[0].legend(
    lhlist,
    lstr,
    loc="lower left",
    frameon=False,
    fontsize=labelfont,
    ncol=4,
    bbox_to_anchor=(2, 1.025),
)
axs[0].add_artist(leg1)
fig.tight_layout()
fig.savefig("../fig/FigureA4.png", dpi=300)
fig.savefig("../fig/FigureA4.svg", dpi=300)
plt.show()
# =============================================================================
#  Figure A5
# =============================================================================

INORM = [0.01, 0.001]
eA = "O2"
CNS = np.arange(1, 20.1, 0.1)
CNS = np.append(CNS, np.arange(21, 1001, 1))

gamma_S = np.arange(1, 7, 1)
NS = "NH4"
fig = plt.figure(figsize=(6, 5), facecolor="w")
ax = plt.axes()
lw = [2, 4]
for j in range(0, len(INORM)):
    Gnorm = np.zeros((len(CNS), 1))
    for m in range(0, len(gamma_S)):
        for i in range(0, len(CNS)):
            [emax_S, YCO2, dGrS, xN, xEA, v_EA, v_N] = efficiency_CNED_Inf(
                gamma_S[m], T, eA, CNB, NS, CNS[i]
            )
            if v_N < 0:  # NH4 mineralization occurs
                Gnorm[i] = emax_S
            else:
                Gnorm[i] = np.minimum(emax_S, CNB * (1 / CNS[i] + INORM[j]))
        ax.plot(CNS, Gnorm, linestyle=lstyle[j], linewidth=lw[j], color=LC[m])
plt.ylabel(r"${G_{norm}}$", fontsize=labelfont)
plt.xlabel(r"${CN_{ED}}$", fontsize=labelfont)
plt.ylim([0.005, 1])
plt.yscale("log")
plt.xscale("log")
lhlist = []
lstr = []
for j in gamma_S:
    lstr.append(str(j))
leg1 = ax.legend(lstr, loc="lower left", frameon=False, title=r"$\gamma_{ED}}$")
for i in leg1.get_lines():
    i.set_lw(3)
lstr = []
for i in range(0, len(INORM)):
    (p1,) = ax.plot(np.nan, np.nan, linestyle=lstyle[i], linewidth=3, color="k")
    lstr.append(r"$I_{norm} =" + str(INORM[i]) + "$")
    lhlist.append(p1)
ax.legend(lhlist, lstr, loc="upper right", frameon=False)
ax.add_artist(leg1)
ax.grid(True, which="both")
fig.savefig("../fig/FigureA5.png", dpi=300)
fig.savefig("../fig/FigureA5.svg", dpi=300)
plt.show()

# =============================================================================
# Figure A6
# =============================================================================


eA = ["O2", "Fe(III)", "FeOOH", "SO4"]
# eA = ['O2']

String_eA = [r"$\mathrm{O_2}$", "ferrihydrite", "goethite", r"$\mathrm{SO_4^{2-}}$"]
color_map = plt.cm.get_cmap("Spectral")
color_map = color_map.reversed()
gamma_S = np.linspace(1, 8, 71)

INORM = 0.01

fig = plt.figure(figsize=(10, 7), facecolor="w")
axs = fig.subplots(nrows=2, ncols=2, sharey="row", sharex="col")
axs = axs.reshape((2 * 2, 1))

NS = "NH4"

for k in range(0, len(eA) - 1):
    Gnorm = np.zeros((len(CNS), len(gamma_S)))
    for m in range(0, len(gamma_S)):
        for i in range(0, len(CNS)):
            [emax_S, YCO2, dGrS, xN, xEA, v_EA, v_N] = efficiency_CNED_Inf(
                gamma_S[m], T, eA[k], CNB, NS, CNS[i]
            )
            if v_N < 0:  # NH4 mineralization occurs
                Gnorm[i, m] = emax_S
            else:
                Gnorm[i, m] = np.minimum(emax_S, CNB * (1 / CNS[i] + INORM))
    [gY, CNX] = np.meshgrid(gamma_S, CNS)
    cl = np.arange(0.05, 0.6 + 0.05, 0.05)
    cs = axs[k][0].contourf(gY, CNX, Gnorm, cl, cmap=color_map, vmin=0.0, vmax=0.6)
    # fig.colorbar(cs,ax=axs[k][0])
    axs[k][0].set_yscale("log")
    # fig.colorbar(cs,ax=axs[k][0])
    fig.colorbar(
        cm.ScalarMappable(norm=cs.norm, cmap=cs.cmap),
        ticks=np.arange(0, 0.6 + 0.1, 0.1),
        ax=axs[k][0],
    )
    axs[k][0].set_title(String_eA[k], fontsize=labelfont)
k = len(eA) - 1
Gnorm = np.zeros((len(CNS), len(gamma_S)))
for m in range(0, len(gamma_S)):
    for i in range(0, len(CNS)):
        [emax_S, YCO2, dGrS, xN, xEA, v_EA, v_N] = efficiency_CNED_Inf(
            gamma_S[m], T, eA[k], CNB, NS, CNS[i]
        )
        if v_N < 0:  # NH4 mineralization occurs
            Gnorm[i, m] = emax_S
        else:
            Gnorm[i, m] = np.minimum(emax_S, CNB * (1 / CNS[i] + INORM))
[gY, CNX] = np.meshgrid(gamma_S, CNS)
cl = np.arange(0, 0.1 + 0.01, 0.01)
cs = axs[k][0].contourf(gY, CNX, Gnorm, cl, cmap=color_map, vmin=0.0, vmax=0.1)
axs[k][0].set_yscale("log")
fig.colorbar(
    cm.ScalarMappable(norm=cs.norm, cmap=cs.cmap),
    ticks=np.arange(0, 0.1 + 0.02, 0.02),
    ax=axs[k][0],
)
axs[k][0].set_title(String_eA[k], fontsize=labelfont)

fig.tight_layout(pad=1)

fcaption = ["(A)", "(B)", "(C)", "(D)"]
for i in range(len(axs)):
    axs[i][0].text(
        0.0, 1.05, fcaption[i], transform=axs[i][0].transAxes, fontsize=labelfont
    )
axs[2][0].set_xlabel(r"$\gamma_{ED}$", fontsize=labelfont)
axs[3][0].set_xlabel(r"$\gamma_{ED}$", fontsize=labelfont)
axs[0][0].set_ylabel(r"$CN_{ED}$", fontsize=labelfont)
axs[2][0].set_ylabel(r"$CN_{ED}$", fontsize=labelfont)

axs[0][0].text(
    0.4, 0.8, "N limited", transform=axs[0][0].transAxes, fontsize=labelfont, color="w"
)
axs[0][0].text(
    0.075,
    0.15,
    "Energy\nlimited",
    transform=axs[0][0].transAxes,
    fontsize=labelfont,
    color="k",
)
axs[0][0].text(
    0.7, 0.15, "C limited", transform=axs[0][0].transAxes, fontsize=labelfont, color="w"
)

axs[1][0].text(
    0.4, 0.8, "N limited", transform=axs[1][0].transAxes, fontsize=labelfont, color="w"
)
axs[1][0].text(
    0.05,
    0.15,
    "Energy\nlimited",
    transform=axs[1][0].transAxes,
    fontsize=labelfont,
    color="k",
)
axs[1][0].text(
    0.7, 0.15, "C limited", transform=axs[1][0].transAxes, fontsize=labelfont, color="w"
)

axs[2][0].text(
    0.4, 0.8, "N limited", transform=axs[2][0].transAxes, fontsize=labelfont, color="w"
)
axs[2][0].text(
    0.05,
    0.15,
    "Energy\nlimited",
    transform=axs[2][0].transAxes,
    fontsize=labelfont,
    color="k",
)
axs[2][0].text(
    0.7, 0.15, "C limited", transform=axs[2][0].transAxes, fontsize=labelfont, color="k"
)

axs[3][0].text(
    0.075,
    0.9,
    "N limited",
    transform=axs[3][0].transAxes,
    fontsize=labelfont,
    color="k",
)
axs[3][0].text(
    0.6,
    0.5,
    "Energy\nlimited",
    transform=axs[3][0].transAxes,
    fontsize=labelfont,
    color="w",
)
axs[3][0].text(
    0.075,
    0.15,
    "C limited",
    transform=axs[3][0].transAxes,
    fontsize=labelfont,
    color="k",
)

fig.tight_layout()
fig.savefig("../fig/FigureA6.png", dpi=300)
fig.savefig("../fig/FigureA6.svg", dpi=300)
plt.show()
